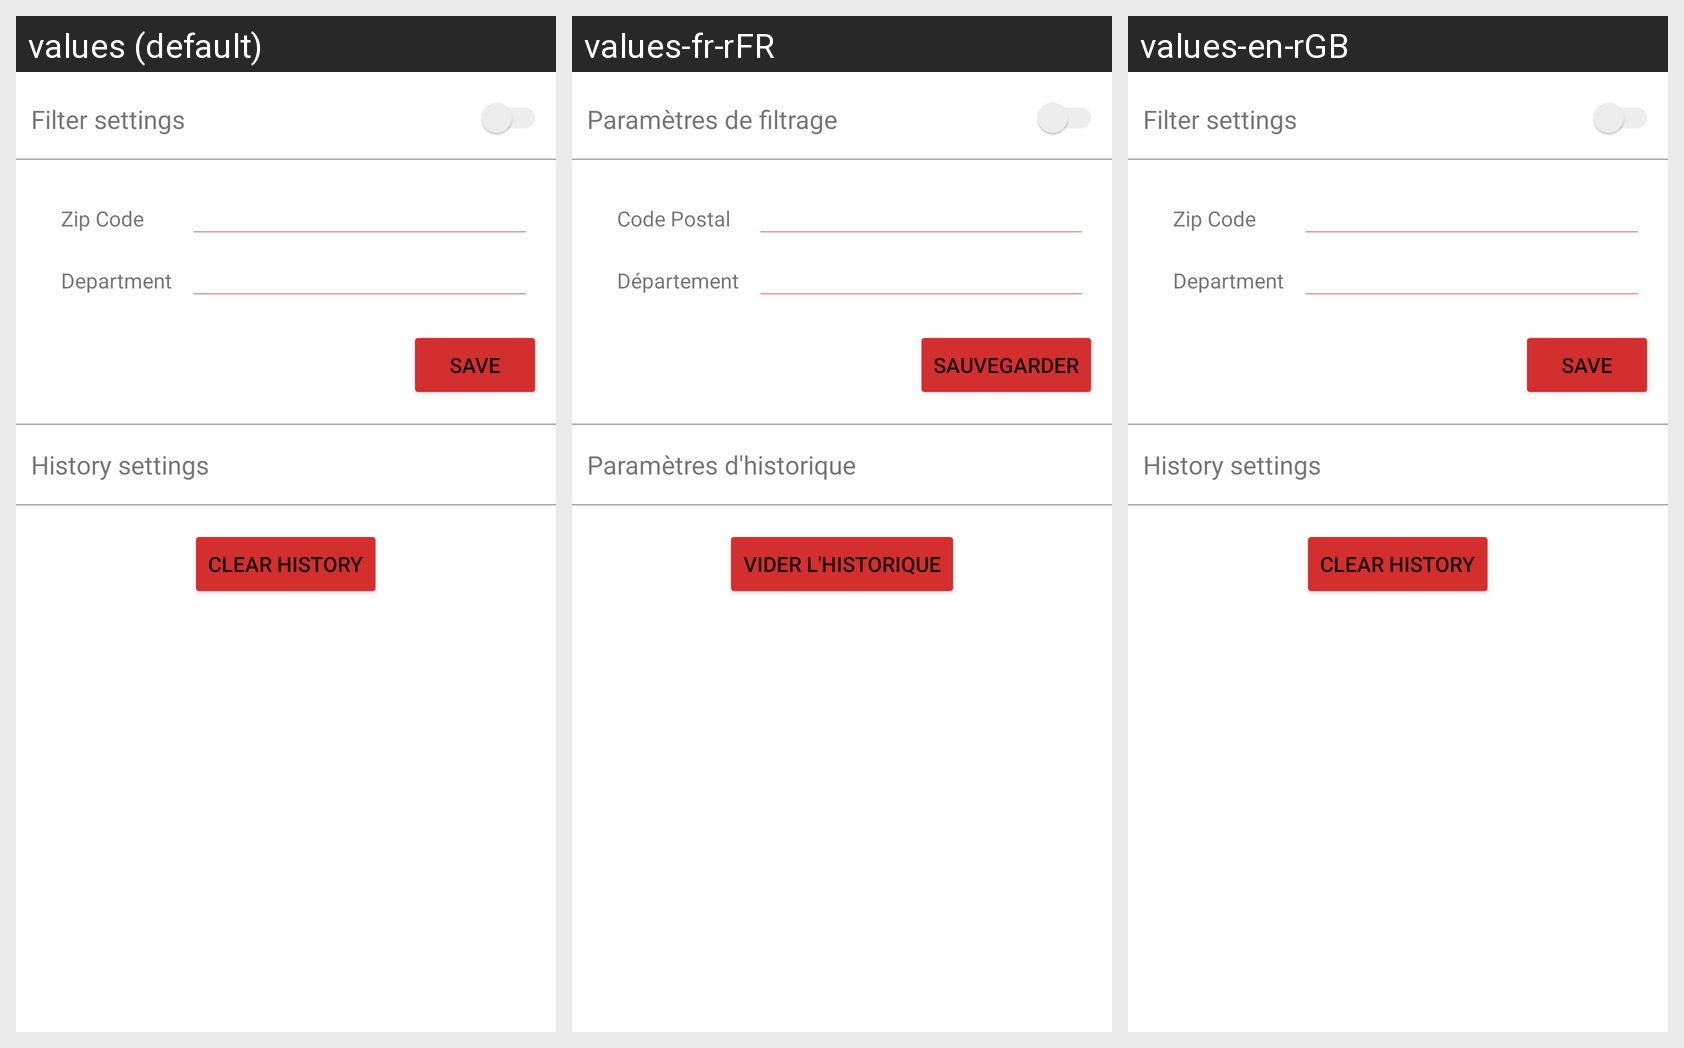

Locale-by-locale string values for the Android screen shown in this grid:
Android screen res/layout/fragment_settings.xml rendered under 3 locales, left to right: values (default), values-fr-rFR, values-en-rGB. Device: Nexus 5 (rendered at 1080×1920; each locale shown at half size, 540×960, under a caption strip naming it); theme Theme.Sirene.
Strings drawn on this screen, with the default value and each locale's value (text and hints the layout hard-codes, and strings that could not be matched under every locale, appear in the picture but are not listed):

filter_settings
  values: Filter settings
  values-fr-rFR: Paramètres de filtrage
  values-en-rGB: Filter settings

zipcode
  values: Zip Code
  values-fr-rFR: Code Postal
  values-en-rGB: Zip Code

department
  values: Department
  values-fr-rFR: Département
  values-en-rGB: Department

save
  values: Save
  values-fr-rFR: Sauvegarder
  values-en-rGB: Save

history_settings
  values: History settings
  values-fr-rFR: Paramètres d'historique
  values-en-rGB: History settings

clear_history
  values: Clear history
  values-fr-rFR: Vider l'historique
  values-en-rGB: Clear history
